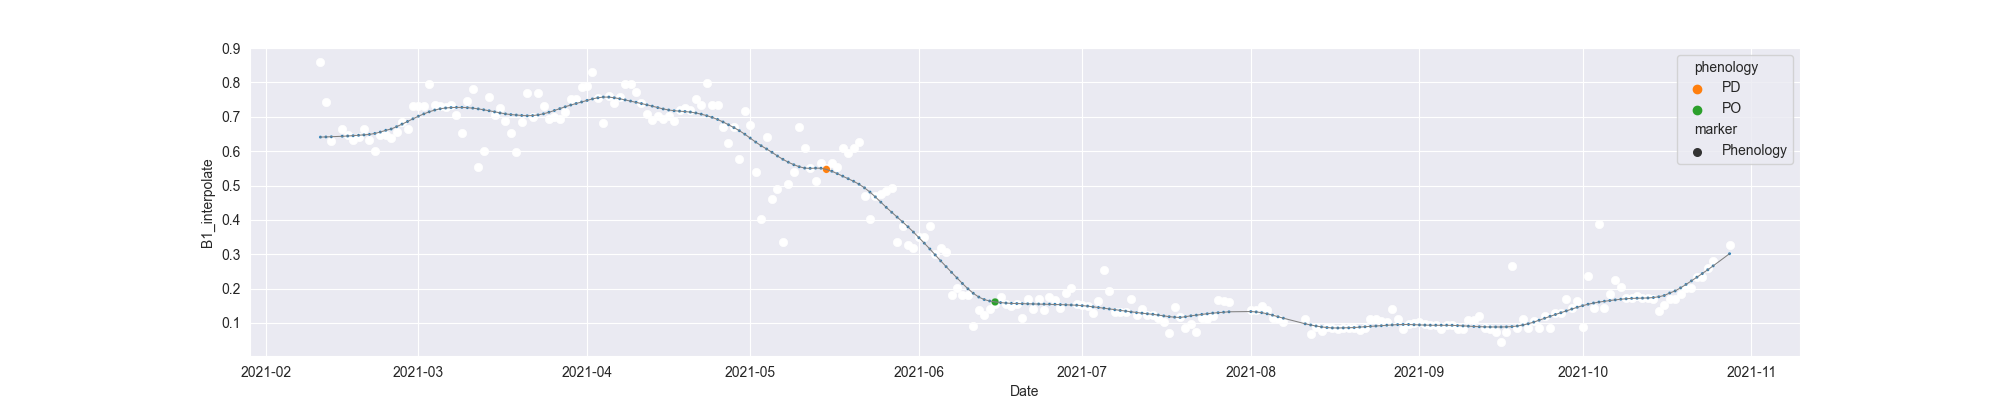

The file beside this chart, header and first rows:
system:time_start, B1, B1_interpolate, B1_phenology
2021-02-11, 0.8596, 0.8596, 
2021-02-12, , 0.7439, 
2021-02-13, 0.6282, 0.6282, 
2021-02-14, , , 
2021-02-15, , 0.6655, 
2021-02-16, , 0.6468, 
2021-02-17, , 0.6336, 
2021-02-18, , 0.6413, 
2021-02-19, 0.6655, 0.6655, 
2021-02-20, , 0.6336, 
2021-02-21, 0.6018, 0.6018, 
2021-02-22, 0.6485, 0.6485, 
2021-02-23, , 0.6485, 
2021-02-24, , 0.6386, 
2021-02-25, , 0.657, 
2021-02-26, , 0.6861, 
2021-02-27, 0.6655, 0.6655, 
2021-02-28, , 0.7307, 
2021-03-01, , 0.7307, 
2021-03-02, , 0.7316, 
2021-03-03, 0.7958, 0.7958, 
2021-03-04, 0.7344, 0.7344, 
2021-03-05, , 0.7316, 
2021-03-06, , 0.7273, 
2021-03-07, , 0.7344, 
2021-03-08, , 0.704, 
2021-03-09, 0.6517, 0.6517, 
2021-03-10, 0.7455, 0.7455, 
2021-03-11, 0.7819, 0.7819, 
2021-03-12, 0.5528, 0.5528, 
2021-03-13, 0.5996, 0.5996, 
2021-03-14, 0.7583, 0.7583, 
2021-03-15, 0.7053, 0.7053, 
2021-03-16, 0.7256, 0.7256, 
2021-03-17, , 0.6886, 
2021-03-18, 0.6517, 0.6517, 
2021-03-19, 0.5986, 0.5986, 
2021-03-20, , 0.6836, 
2021-03-21, 0.7685, 0.7685, 
2021-03-22, 0.6998, 0.6998, 
2021-03-23, 0.7685, 0.7685, 
2021-03-24, , 0.7312, 
2021-03-25, 0.6939, 0.6939, 
2021-03-26, 0.6993, 0.6993, 
2021-03-27, 0.694, 0.694, 
2021-03-28, , 0.7153, 
2021-03-29, , 0.7524, 
2021-03-30, 0.7524, 0.7524, 
2021-03-31, 0.7859, 0.7859, 
2021-04-01, 0.79, 0.79, 
2021-04-02, 0.8308, 0.8308, 
2021-04-03, , 0.7561, 
2021-04-04, 0.6814, 0.6814, 
2021-04-05, , 0.7607, 
2021-04-06, , 0.7388, 
2021-04-07, , 0.7567, 
2021-04-08, 0.7962, 0.7962, 
2021-04-09, 0.7955, 0.7955, 
2021-04-10, 0.7718, 0.7718, 
2021-04-11, , 0.7402, 
... 200 more rows
